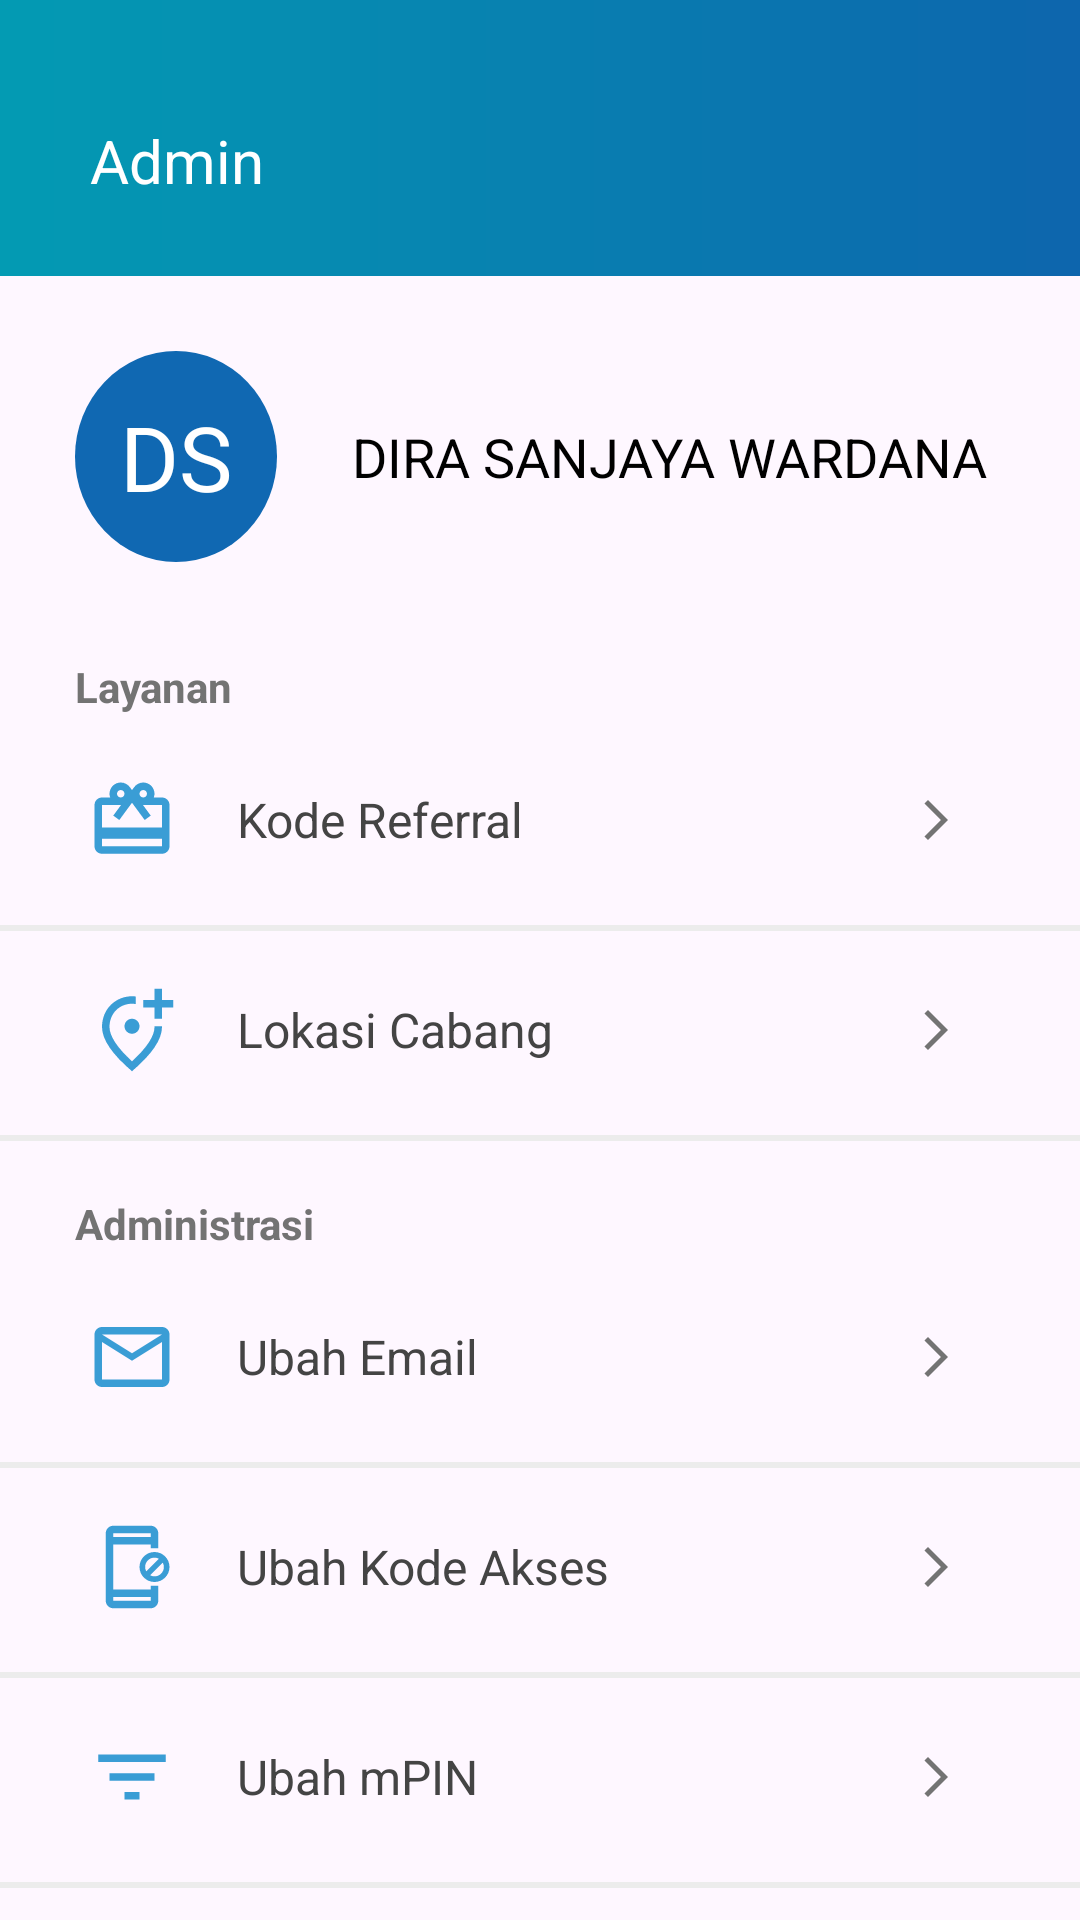

Android layout source for this screen:
<!-- AndroidManifest.xml: application theme Theme.BCASyariah -->
<!-- res/layout/fragment_admin.xml -->
<?xml version="1.0" encoding="utf-8"?>
<androidx.constraintlayout.widget.ConstraintLayout xmlns:android="http://schemas.android.com/apk/res/android"
    android:layout_width="match_parent"
    android:layout_height="match_parent"
    xmlns:tools="http://schemas.android.com/tools"
    xmlns:app="http://schemas.android.com/apk/res-auto">

    <TextView
        android:id="@+id/header"
        android:layout_width="match_parent"
        android:layout_height="wrap_content"
        android:paddingTop="40dp"
        android:paddingBottom="25dp"
        android:paddingHorizontal="30dp"
        android:background="@drawable/background_blue_gradient"
        android:textColor="@color/white"
        android:textSize="20sp"
        app:layout_constraintTop_toTopOf="parent"
        app:layout_constraintStart_toStartOf="parent"
        android:text="Admin"/>

    <TextView
        android:id="@+id/userInisial"
        android:layout_width="wrap_content"
        android:layout_height="wrap_content"
        app:layout_constraintTop_toBottomOf="@id/header"
        app:layout_constraintStart_toStartOf="parent"
        android:text="DS"
        android:background="@drawable/background_circle_blue"
        android:padding="15dp"
        android:textSize="30sp"
        android:textColor="@color/white"
        android:layout_margin="25dp"/>

    <TextView
        android:id="@+id/username"
        android:layout_width="wrap_content"
        android:layout_height="wrap_content"
        app:layout_constraintTop_toTopOf="@id/userInisial"
        app:layout_constraintStart_toEndOf="@id/userInisial"
        app:layout_constraintBottom_toBottomOf="@id/userInisial"
        android:text="DIRA SANJAYA WARDANA"
        android:textColor="@color/black"
        android:layout_marginLeft="25dp"
        android:textSize="18sp"/>

    <TextView
        android:id="@+id/titleLayanan"
        android:layout_width="wrap_content"
        android:layout_height="wrap_content"
        app:layout_constraintTop_toBottomOf="@id/userInisial"
        app:layout_constraintStart_toStartOf="@id/userInisial"
        android:text="Layanan"
        android:textStyle="bold"
        android:textColor="#737373"
        android:layout_marginTop="32dp"/>

    <LinearLayout
        android:id="@+id/layanan1"
        android:layout_width="wrap_content"
        android:layout_height="wrap_content"
        app:layout_constraintTop_toBottomOf="@id/titleLayanan"
        app:layout_constraintStart_toStartOf="@id/userInisial"
        android:orientation="horizontal"
        android:paddingVertical="20dp"
        android:layout_marginLeft="4dp"
        android:gravity="center_vertical">
        <ImageView
            android:layout_width="30dp"
            android:layout_height="30dp"
            android:src="@drawable/referal" />
        <TextView
            android:layout_width="wrap_content"
            android:layout_height="wrap_content"
            android:text="Kode Referral"
            android:layout_marginLeft="20dp"
            android:textColor="#444"
            android:textSize="16dp"/>
    </LinearLayout>

    <ImageView
        android:layout_width="16dp"
        android:layout_height="16dp"
        android:src="@drawable/baseline_arrow_forward_ios_24"
        app:layout_constraintTop_toTopOf="@id/layanan1"
        app:layout_constraintBottom_toBottomOf="@id/layanan1"
        app:layout_constraintEnd_toEndOf="parent"
        android:layout_marginEnd="40dp"/>

    <View
        android:layout_width="match_parent"
        android:layout_height="2dp"
        android:background="#ececec"
        app:layout_constraintTop_toBottomOf="@id/layanan1"
        app:layout_constraintStart_toStartOf="parent"/>

    <LinearLayout
        android:id="@+id/layanan2"
        android:layout_width="wrap_content"
        android:layout_height="wrap_content"
        app:layout_constraintTop_toBottomOf="@id/layanan1"
        app:layout_constraintStart_toStartOf="@id/userInisial"
        android:orientation="horizontal"
        android:paddingVertical="20dp"
        android:layout_marginLeft="4dp"
        android:gravity="center_vertical">
        <ImageView
            android:layout_width="30dp"
            android:layout_height="30dp"
            android:src="@drawable/location" />
        <TextView
            android:layout_width="wrap_content"
            android:layout_height="wrap_content"
            android:text="Lokasi Cabang"
            android:layout_marginLeft="20dp"
            android:textColor="#444"
            android:textSize="16dp"/>
    </LinearLayout>

    <ImageView
        android:layout_width="16dp"
        android:layout_height="16dp"
        android:src="@drawable/baseline_arrow_forward_ios_24"
        app:layout_constraintTop_toTopOf="@id/layanan2"
        app:layout_constraintBottom_toBottomOf="@id/layanan2"
        app:layout_constraintEnd_toEndOf="parent"
        android:layout_marginEnd="40dp"/>

    <View
        android:layout_width="match_parent"
        android:layout_height="2dp"
        android:background="#ececec"
        app:layout_constraintTop_toBottomOf="@id/layanan2"
        app:layout_constraintStart_toStartOf="parent"/>

    <TextView
        android:id="@+id/titleAdministrasi"
        android:layout_width="wrap_content"
        android:layout_height="wrap_content"
        app:layout_constraintTop_toBottomOf="@id/layanan2"
        app:layout_constraintStart_toStartOf="@id/userInisial"
        android:text="Administrasi"
        android:textStyle="bold"
        android:textColor="#737373"
        android:layout_marginTop="20dp"/>

    <LinearLayout
        android:id="@+id/administrasi1"
        android:layout_width="wrap_content"
        android:layout_height="wrap_content"
        app:layout_constraintTop_toBottomOf="@id/titleAdministrasi"
        app:layout_constraintStart_toStartOf="@id/userInisial"
        android:orientation="horizontal"
        android:paddingVertical="20dp"
        android:layout_marginLeft="4dp"
        android:gravity="center_vertical">
        <ImageView
            android:layout_width="30dp"
            android:layout_height="30dp"
            android:src="@drawable/outline_email_24" />
        <TextView
            android:layout_width="wrap_content"
            android:layout_height="wrap_content"
            android:text="Ubah Email"
            android:layout_marginLeft="20dp"
            android:textColor="#444"
            android:textSize="16dp"/>
    </LinearLayout>

    <ImageView
        android:layout_width="16dp"
        android:layout_height="16dp"
        android:src="@drawable/baseline_arrow_forward_ios_24"
        app:layout_constraintTop_toTopOf="@id/administrasi1"
        app:layout_constraintBottom_toBottomOf="@id/administrasi1"
        app:layout_constraintEnd_toEndOf="parent"
        android:layout_marginEnd="40dp"/>

    <View
        android:layout_width="match_parent"
        android:layout_height="2dp"
        android:background="#ececec"
        app:layout_constraintTop_toBottomOf="@id/administrasi1"
        app:layout_constraintStart_toStartOf="parent"/>

    <LinearLayout
        android:id="@+id/administrasi2"
        android:layout_width="wrap_content"
        android:layout_height="wrap_content"
        app:layout_constraintTop_toBottomOf="@id/administrasi1"
        app:layout_constraintStart_toStartOf="@id/userInisial"
        android:orientation="horizontal"
        android:paddingVertical="20dp"
        android:layout_marginLeft="4dp"
        android:gravity="center_vertical">
        <ImageView
            android:layout_width="30dp"
            android:layout_height="30dp"
            android:src="@drawable/lock" />
        <TextView
            android:layout_width="wrap_content"
            android:layout_height="wrap_content"
            android:text="Ubah Kode Akses"
            android:layout_marginLeft="20dp"
            android:textColor="#444"
            android:textSize="16dp"/>
    </LinearLayout>

    <ImageView
        android:layout_width="16dp"
        android:layout_height="16dp"
        android:src="@drawable/baseline_arrow_forward_ios_24"
        app:layout_constraintTop_toTopOf="@id/administrasi2"
        app:layout_constraintBottom_toBottomOf="@id/administrasi2"
        app:layout_constraintEnd_toEndOf="parent"
        android:layout_marginEnd="40dp"/>

    <View
        android:layout_width="match_parent"
        android:layout_height="2dp"
        android:background="#ececec"
        app:layout_constraintTop_toBottomOf="@id/administrasi2"
        app:layout_constraintStart_toStartOf="parent"/>

    <LinearLayout
        android:id="@+id/administrasi3"
        android:layout_width="wrap_content"
        android:layout_height="wrap_content"
        app:layout_constraintTop_toBottomOf="@id/administrasi2"
        app:layout_constraintStart_toStartOf="@id/userInisial"
        android:orientation="horizontal"
        android:paddingVertical="20dp"
        android:layout_marginLeft="4dp"
        android:gravity="center_vertical">
        <ImageView
            android:layout_width="30dp"
            android:layout_height="30dp"
            android:src="@drawable/pin" />
        <TextView
            android:layout_width="wrap_content"
            android:layout_height="wrap_content"
            android:text="Ubah mPIN"
            android:layout_marginLeft="20dp"
            android:textColor="#444"
            android:textSize="16dp"/>
    </LinearLayout>

    <ImageView
        android:layout_width="16dp"
        android:layout_height="16dp"
        android:src="@drawable/baseline_arrow_forward_ios_24"
        app:layout_constraintTop_toTopOf="@id/administrasi3"
        app:layout_constraintBottom_toBottomOf="@id/administrasi3"
        app:layout_constraintEnd_toEndOf="parent"
        android:layout_marginEnd="40dp"/>

    <View
        android:layout_width="match_parent"
        android:layout_height="2dp"
        android:background="#ececec"
        app:layout_constraintTop_toBottomOf="@id/administrasi3"
        app:layout_constraintStart_toStartOf="parent"/>

</androidx.constraintlayout.widget.ConstraintLayout>
<!-- resources referenced by this layout -->
<resources>
  <color name="black">#FF000000</color>
  <color name="white">#FFFFFFFF</color>
  <!-- drawable background_blue_gradient (drawable) -->
  <shape xmlns:android="http://schemas.android.com/apk/res/android">
      <gradient
          android:startColor="#039bb3"
          android:endColor="#0d65ad"
          android:angle="0"/>
  </shape>
  <!-- drawable background_circle_blue (drawable) -->
  <shape xmlns:android="http://schemas.android.com/apk/res/android"
      android:shape="oval">
      <solid android:color="#1068b2" />
  </shape>
  <!-- drawable baseline_arrow_forward_ios_24 (drawable) -->
  <vector xmlns:android="http://schemas.android.com/apk/res/android" android:autoMirrored="true" android:height="24dp" android:tint="#737373" android:viewportHeight="24" android:viewportWidth="24" android:width="24dp">
        
      <path android:fillColor="@android:color/white" android:pathData="M6.23,20.23l1.77,1.77l10,-10l-10,-10l-1.77,1.77l8.23,8.23z"/>
      
  </vector>
  <!-- drawable location (drawable) -->
  <vector xmlns:android="http://schemas.android.com/apk/res/android" android:height="24dp" android:tint="#3A9DD5" android:viewportHeight="24" android:viewportWidth="24" android:width="24dp">
        
      <path android:fillColor="@android:color/white" android:pathData="M20,1v3h3v2h-3v3h-2L18,6h-3L15,4h3L18,1h2zM12,13c-1.1,0 -2,-0.9 -2,-2s0.9,-2 2,-2 2,0.9 2,2 -0.9,2 -2,2zM13,3.06v2.02A6.53,6.53 0,0 0,12 5c-3.35,0 -6,2.57 -6,6.2 0,2.34 1.95,5.44 6,9.14 4.05,-3.7 6,-6.79 6,-9.14L18,11h2v0.2c0,3.32 -2.67,7.25 -8,11.8 -5.33,-4.55 -8,-8.48 -8,-11.8C4,6.22 7.8,3 12,3c0.34,0 0.67,0.02 1,0.06z"/>
      
  </vector>
  <!-- drawable lock (drawable) -->
  <vector xmlns:android="http://schemas.android.com/apk/res/android" android:height="24dp" android:tint="#3A9DD5" android:viewportHeight="24" android:viewportWidth="24" android:width="24dp">
        
      <path android:fillColor="@android:color/white" android:pathData="M18,8c-2.21,0 -4,1.79 -4,4c0,2.21 1.79,4 4,4s4,-1.79 4,-4C22,9.79 20.21,8 18,8zM15.5,12c0,-1.38 1.12,-2.5 2.5,-2.5c0.42,0 0.8,0.11 1.15,0.29l-3.36,3.36C15.61,12.8 15.5,12.42 15.5,12zM18,14.5c-0.42,0 -0.8,-0.11 -1.15,-0.29l3.36,-3.36c0.18,0.35 0.29,0.73 0.29,1.15C20.5,13.38 19.38,14.5 18,14.5z"/>
        
      <path android:fillColor="@android:color/white" android:pathData="M17,18H7V6h10v1h2V6V5V3c0,-1.1 -0.9,-2 -2,-2H7C5.9,1 5,1.9 5,3v18c0,1.1 0.9,2 2,2h10c1.1,0 2,-0.9 2,-2v-2v-1v-1h-2V18zM7,3h10v1H7V3zM17,21H7v-1h10V21z"/>
      
  </vector>
  <!-- drawable outline_email_24 (drawable) -->
  <vector xmlns:android="http://schemas.android.com/apk/res/android" android:height="24dp" android:tint="#3A9DD5" android:viewportHeight="24" android:viewportWidth="24" android:width="24dp">
        
      <path android:fillColor="@android:color/white" android:pathData="M22,6c0,-1.1 -0.9,-2 -2,-2L4,4c-1.1,0 -2,0.9 -2,2v12c0,1.1 0.9,2 2,2h16c1.1,0 2,-0.9 2,-2L22,6zM20,6l-8,5 -8,-5h16zM20,18L4,18L4,8l8,5 8,-5v10z"/>
      
  </vector>
  <!-- drawable pin (drawable) -->
  <vector xmlns:android="http://schemas.android.com/apk/res/android" android:height="24dp" android:tint="#3A9DD5" android:viewportHeight="24" android:viewportWidth="24" android:width="24dp">
        
      <path android:fillColor="@android:color/white" android:pathData="M10,18h4v-2h-4v2zM3,6v2h18L21,6L3,6zM6,13h12v-2L6,11v2z"/>
      
  </vector>
  <style name="Theme.BCASyariah" parent="Base.Theme.BCASyariah" />
  <style name="Base.Theme.BCASyariah" parent="Theme.Material3.DayNight.NoActionBar">
          
          
      </style>
</resources>
